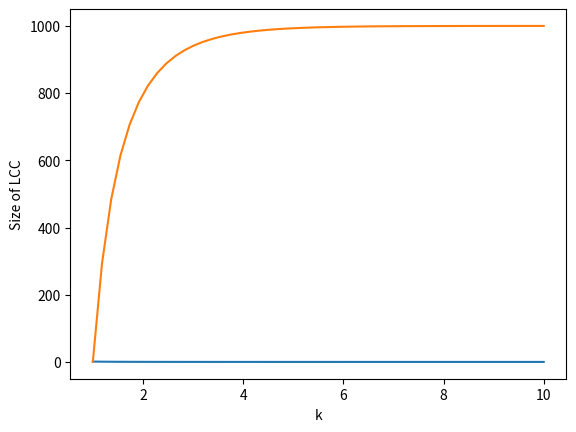

Python code for this plot:

import matplotlib.pyplot as plt
import numpy as np 
from scipy.optimize import root

def calculate_q(k):
    return root(lambda q: q - np.exp(k * (q-1)), 0).x[0]

k = np.linspace(1,10,50)
q = []
for i in k:
    q.append(calculate_q(i))

plt.plot(k,q)
plt.xlabel('k')
plt.ylabel('q')
plt.show()

n = 1000
plt.plot(k,[n*(1-j) for j in q])
plt.xlabel('k')
plt.ylabel('Size of LCC')
plt.show()

